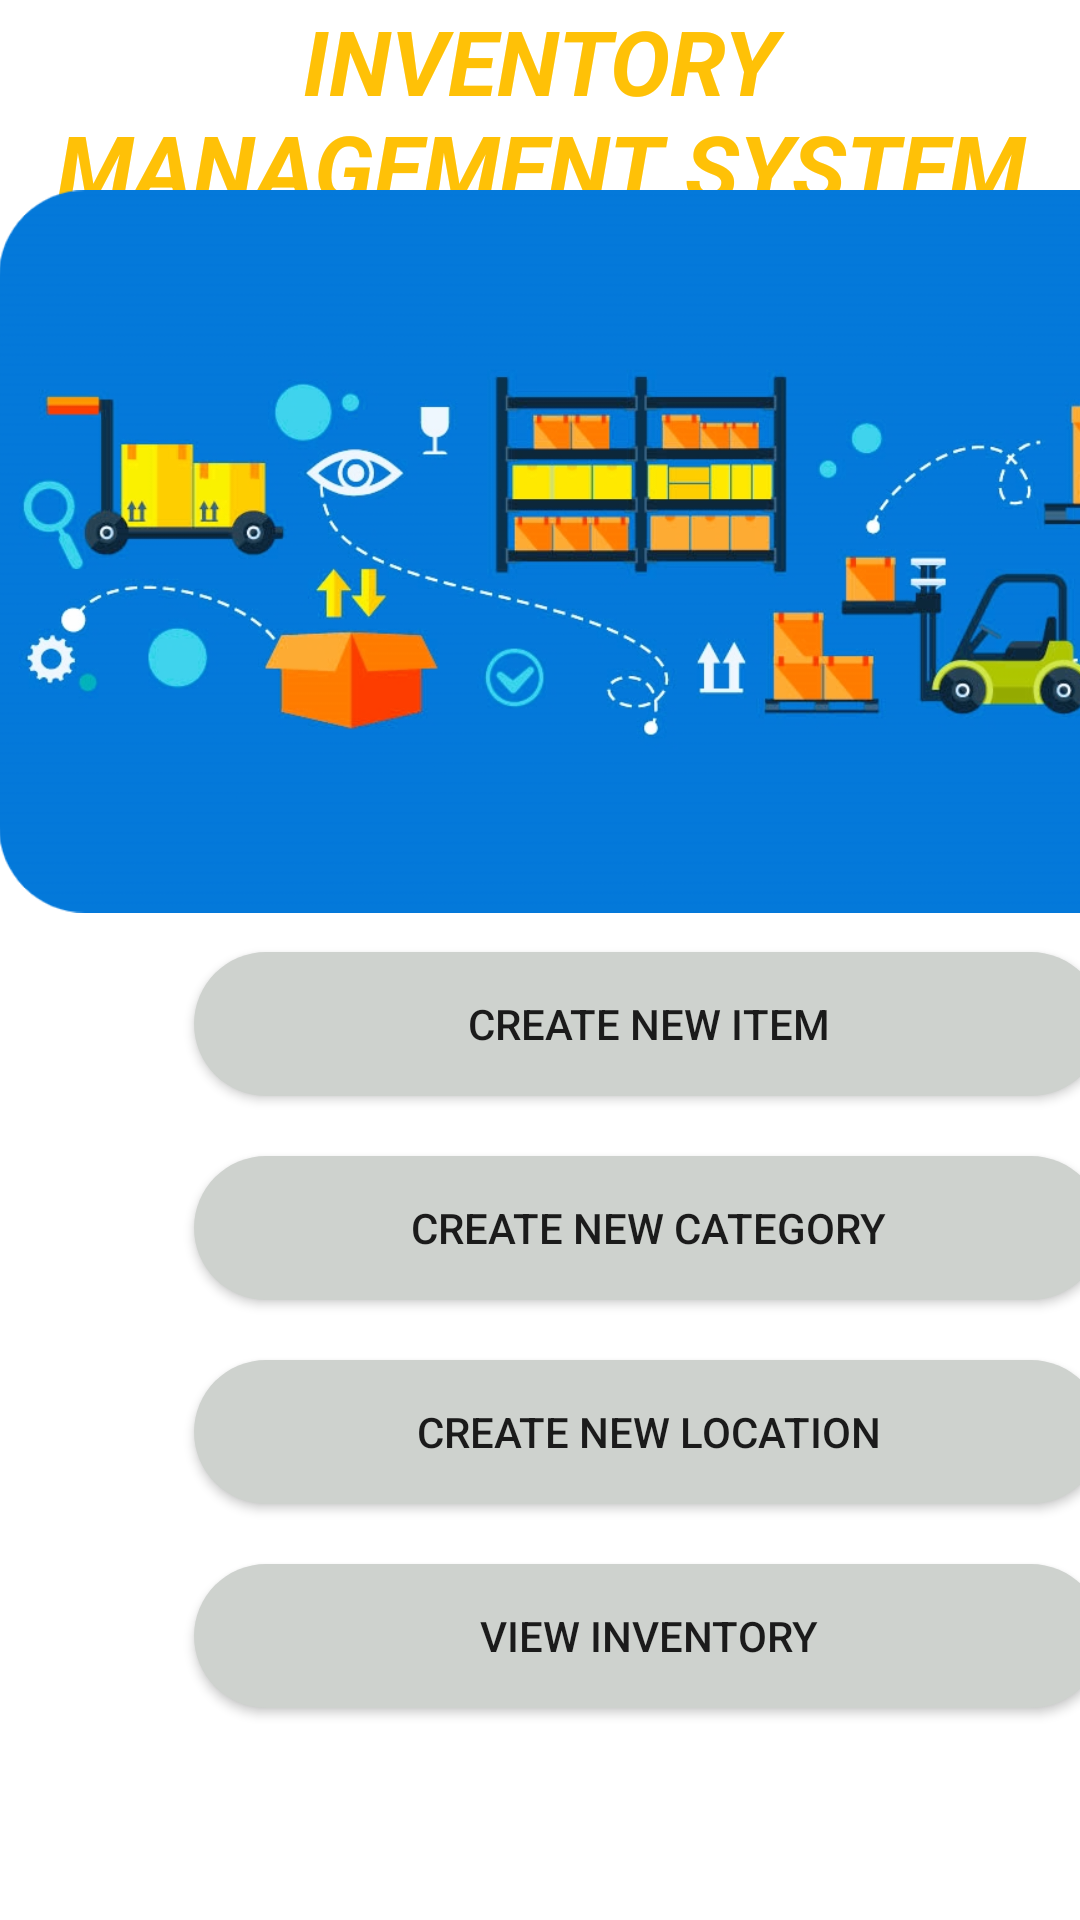

Android layout source for this screen:
<!-- AndroidManifest.xml: application theme AppTheme -->
<!-- res/layout/activity_home.xml -->
<RelativeLayout xmlns:android="http://schemas.android.com/apk/res/android"
    xmlns:tools="http://schemas.android.com/tools" android:layout_width="match_parent"
    android:layout_height="match_parent" android:paddingLeft="@dimen/activity_horizontal_margin"
    android:paddingRight="@dimen/activity_horizontal_margin"
    android:paddingTop="@dimen/activity_vertical_margin"
    android:paddingBottom="@dimen/activity_vertical_margin"
    android:background="@color/ims_background"
    tools:context="comp3350.ims.presentation.HomeActivity">

    <TextView
        android:id="@+id/textTitle"
        android:layout_width="match_parent"
        android:layout_height="wrap_content"
        android:text="@string/inventory_management_system"
        android:textAlignment="center"

        android:textAllCaps="true"
        android:textColor="#FFC107"
        android:textSize="30sp"
        android:textStyle="bold|italic" />

    <LinearLayout
        android:layout_width="wrap_content"
        android:layout_height="wrap_content"
        android:layout_alignWithParentIfMissing="false"
        android:layout_centerInParent="true"
        android:orientation="vertical">

        <ImageView
            android:id="@+id/imageView"
            android:layout_width="426dp"
            android:layout_height="267dp"
            android:src="@drawable/pic" />

        <Button
            android:id="@+id/buttonItems"
            android:layout_width="303dp"
            android:layout_height="match_parent"
            android:layout_marginLeft="65dp"
            android:onClick="buttonCreateNewItemOnClick"
            android:background="@drawable/custom_button"
            android:layout_marginBottom="20dp"
            android:text="@string/create_new_item" />

        <Button
            android:id="@+id/buttonCategory"
            android:layout_width="303dp"
            android:layout_height="wrap_content"
            android:layout_marginLeft="65dp"
            android:onClick="buttonCategoryOnClick"
            android:background="@drawable/custom_button"
            android:layout_marginBottom="20dp"
            android:text="Create New Category" />

        <Button
            android:id="@+id/buttonLocation"
            android:layout_width="303dp"
            android:layout_height="wrap_content"
            android:layout_marginLeft="65dp"
            android:onClick="buttonLocationOnClick"
            android:background="@drawable/custom_button"
            android:layout_marginBottom="20dp"
            android:text="Create New Location" />

        <Button
            android:id="@+id/buttonInventory"
            android:layout_width="303dp"
            android:layout_height="match_parent"
            android:layout_marginLeft="65dp"
            android:background="@drawable/custom_button"
            android:layout_marginBottom="20dp"
            android:onClick="buttonInventoryOnClick"

            android:text="@string/view_inventory" />

    </LinearLayout>

</RelativeLayout>
<!-- resources referenced by this layout -->
<resources>
  <color name="ims_background">#FFFFFF</color>
  <!-- drawable custom_button (drawable) -->
  <?xml version="1.0" encoding="utf-8"?>
  <shape xmlns:android="http://schemas.android.com/apk/res/android" android:shape="rectangle">
      <solid android:color= "#ced2ce" />
      <corners android:radius="50dp"/>
  
  </shape>
  <!-- drawable pic: png bitmap (drawable, 285295 bytes) -->
  <string name="create_new_item">Create New Item</string>
  <string name="inventory_management_system">Inventory Management System</string>
  <string name="view_inventory">View Inventory</string>
  <style name="AppTheme" parent="Theme.AppCompat.Light.DarkActionBar">
          
          <item name="android:colorPrimary">@color/colorPrimary</item>
          <item name="android:colorPrimaryDark">@color/colorPrimaryDark</item>
          <item name="android:colorAccent">@color/colorAccent</item>
          <item name="windowActionBar">false</item>
          <item name="windowNoTitle">true</item>
      </style>
  <!-- not gathered from this repository: default colours our renderer supplied (Android Studio template values) -->
  <color name="colorPrimary">#FF6200EE</color>
  <color name="colorPrimaryDark">#FF3700B3</color>
  <color name="colorAccent">#FF03DAC5</color>
</resources>
